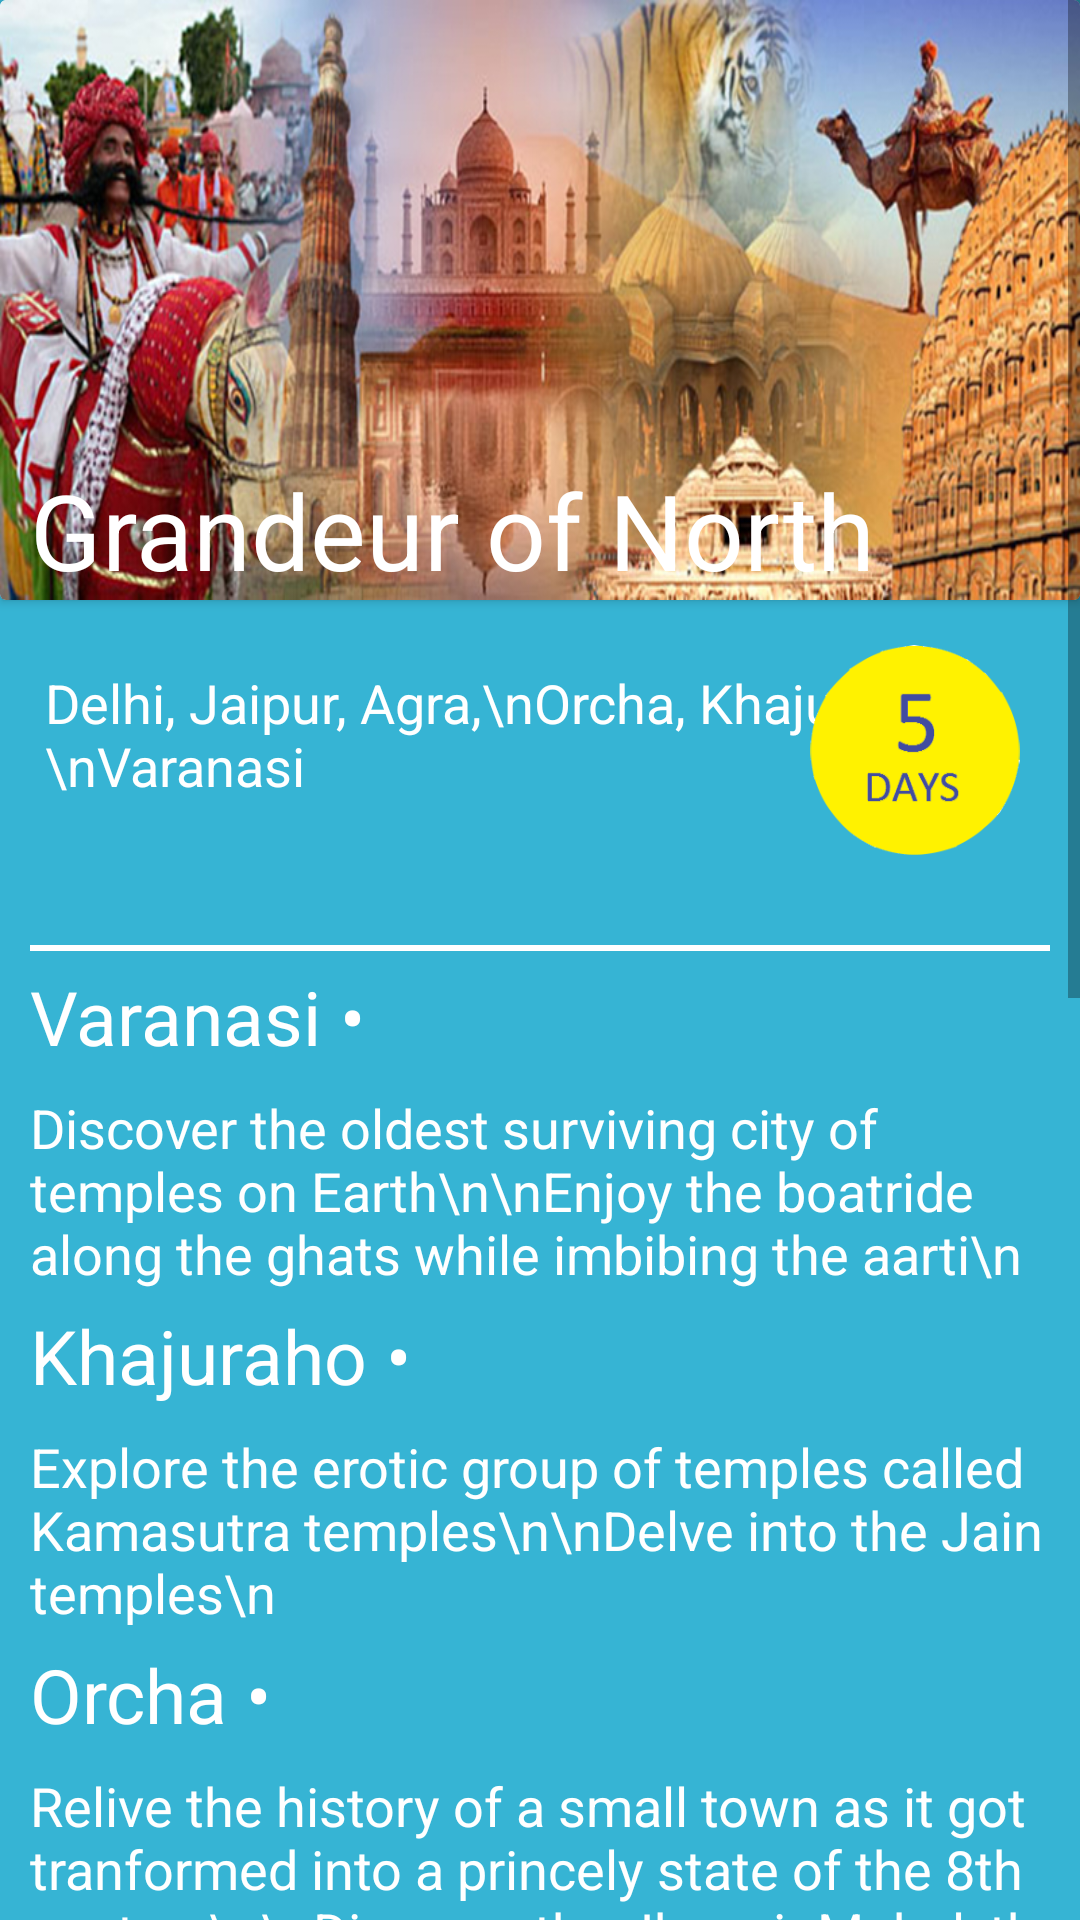

Produce the Android XML layout that renders to this screen, including the resource entries it uses.
<!-- AndroidManifest.xml: application theme AppTheme -->
<!-- res/layout/activity_content_display_north.xml -->
<?xml version="1.0" encoding="utf-8"?>
<ScrollView android:layout_width="match_parent" android:layout_height="match_parent"
    xmlns:android="http://schemas.android.com/apk/res/android">
<RelativeLayout xmlns:android="http://schemas.android.com/apk/res/android"
    xmlns:tools="http://schemas.android.com/tools"
    android:id="@+id/activity_content_display_north"
    android:layout_width="match_parent"
    android:layout_height="match_parent"
    android:background="#36b4d4"
    tools:context="com.example.ashu.tlt.ContentDisplayNorth">

    <android.support.v7.widget.CardView
        android:layout_width="wrap_content"
        android:layout_height="wrap_content"
        android:id="@+id/package_card">

        <RelativeLayout
            android:layout_width="match_parent"
            android:layout_height="200dp"
            android:background="@drawable/north_pic">

            <TextView
                android:layout_width="match_parent"
                android:layout_height="wrap_content"
                android:text="Grandeur of North"
                android:textSize="35sp"
                android:textColor="#ffffff"
                android:layout_alignParentBottom="true"
                android:layout_marginLeft="10dp"
                android:id="@+id/textView2" />

        </RelativeLayout>

    </android.support.v7.widget.CardView>

    <TextView
        android:layout_width="wrap_content"
        android:layout_height="wrap_content"
        android:id="@+id/package_title"
        android:layout_marginTop="22dp"
        android:layout_marginLeft="15dp"
        android:textSize="18sp"
        android:text="Delhi, Jaipur, Agra,\nOrcha, Khajuraho,\nVaranasi"
        android:textColor="#ffffff"
        android:layout_below="@id/package_card"/>

    <ImageView
        android:layout_width="70dp"
        android:layout_height="70dp"
        android:layout_marginTop="15dp"
        android:layout_marginBottom="15dp"
        android:src="@drawable/dura1"
        android:layout_marginRight="20dp"
        android:id="@+id/imageView"
        android:layout_below="@id/package_card"
        android:layout_alignRight="@+id/package_title"
        android:layout_alignParentRight="true"/>



    <View
        android:layout_width="match_parent"
        android:layout_height="2dp"
        android:id="@+id/seperator1"
        android:layout_below="@id/imageView"
        android:layout_marginLeft="10dp"
        android:layout_marginRight="10dp"
        android:layout_marginTop="15dp"
        android:background="#ffffff"/>

    <TextView
        android:layout_width="match_parent"
        android:layout_height="wrap_content"
        android:id="@+id/DescriptionzTextTitle1"
        android:layout_below="@id/seperator1"
        android:layout_marginTop="5dp"
        android:layout_marginLeft="10dp"
        android:textSize="25sp"
        android:textColor="#ffffff"
        android:text="Varanasi •"/>

    <TextView
        android:layout_width="match_parent"
        android:layout_height="wrap_content"
        android:id="@+id/DescriptionzText1"
        android:layout_below="@id/DescriptionzTextTitle1"
        android:layout_marginLeft="10dp"
        android:layout_marginTop="8dp"
        android:textSize="18sp"
        android:textColor="#ffffff"
        android:text="Discover the oldest surviving city of temples on Earth\n\nEnjoy the boatride along the ghats while imbibing the aarti\n"/>

    <TextView
        android:layout_width="match_parent"
        android:layout_height="wrap_content"
        android:id="@+id/DescriptionzTextTitle2"
        android:layout_below="@id/DescriptionzText1"
        android:layout_marginTop="5dp"
        android:layout_marginLeft="10dp"
        android:textSize="25sp"
        android:textColor="#ffffff"
        android:text="Khajuraho •"/>

    <TextView
        android:layout_width="match_parent"
        android:layout_height="wrap_content"
        android:id="@+id/DescriptionzText2"
        android:layout_below="@id/DescriptionzTextTitle2"
        android:layout_marginLeft="10dp"
        android:layout_marginTop="8dp"
        android:textSize="18sp"
        android:textColor="#ffffff"
        android:text="Explore the erotic group of temples called Kamasutra temples\n\nDelve into the Jain temples\n"/>


    <TextView
        android:layout_width="match_parent"
        android:layout_height="wrap_content"
        android:id="@+id/DescriptionzTextTitle3"
        android:layout_below="@id/DescriptionzText2"
        android:layout_marginTop="5dp"
        android:layout_marginLeft="10dp"
        android:textSize="25sp"
        android:textColor="#ffffff"
        android:text="Orcha •"/>

    <TextView
        android:layout_width="match_parent"
        android:layout_height="wrap_content"
        android:id="@+id/DescriptionzText3"
        android:layout_below="@id/DescriptionzTextTitle3"
        android:layout_marginLeft="10dp"
        android:layout_marginTop="8dp"
        android:textSize="18sp"
        android:textColor="#ffffff"
        android:text="Relive the history of a small town as it got tranformed into a princely state of the 8th century\n\nDiscover the Jhangir Mahal, the King's palace and temples with beautiful architecture\n"/>


    <TextView
        android:layout_width="match_parent"
        android:layout_height="wrap_content"
        android:id="@+id/DescriptionzTextTitle4"
        android:layout_below="@id/DescriptionzText3"
        android:layout_marginTop="5dp"
        android:layout_marginLeft="10dp"
        android:textSize="25sp"
        android:textColor="#ffffff"
        android:text="Delhi •"/>

    <TextView
        android:layout_width="match_parent"
        android:layout_height="wrap_content"
        android:id="@+id/DescriptionzText4"
        android:layout_below="@id/DescriptionzTextTitle4"
        android:layout_marginLeft="10dp"
        android:layout_marginTop="8dp"
        android:textSize="18sp"
        android:textColor="#ffffff"
        android:text="Explore the largest mosque in India\n\nWalk through the narrow lanes and witness the ethnicity and authenticity of Old Delhi\n\nFurther walk through the spice market where one will be moved at every step to take a photo"/>

    <TextView
        android:layout_width="match_parent"
        android:layout_height="wrap_content"
        android:id="@+id/DescriptionzTextTitle5"
        android:layout_below="@id/DescriptionzText4"
        android:text="Agra •"
        android:layout_marginTop="15dp"
        android:layout_marginLeft="10dp"
        android:textSize="25dp"
        android:textColor="#ffffff"/>

    <TextView
        android:layout_width="match_parent"
        android:layout_height="wrap_content"
        android:id="@+id/DescriptionzText5"
        android:layout_below="@id/DescriptionzTextTitle5"
        android:layout_marginLeft="10dp"
        android:layout_marginTop="8dp"
        android:textSize="18sp"
        android:textColor="#ffffff"
        android:text="Explore the ancient capital of India housing the most beautiful remenants of the Mughals\n\nWitness the grandeur of Taj Mahal, the world famous monumnent of love\n\nExplore the Agra fort"/>

    <TextView
        android:layout_width="match_parent"
        android:layout_height="wrap_content"
        android:id="@+id/DescriptionzTextTitle6"
        android:layout_below="@id/DescriptionzText5"
        android:text="Jaipur •"
        android:layout_marginTop="15dp"
        android:layout_marginLeft="10dp"
        android:textSize="25dp"
        android:textColor="#ffffff"/>

    <TextView
        android:layout_width="match_parent"
        android:layout_height="wrap_content"
        android:id="@+id/DescriptionzText6"
        android:layout_below="@id/DescriptionzTextTitle6"
        android:layout_marginLeft="10dp"
        android:layout_marginTop="8dp"
        android:textSize="18sp"
        android:textColor="#ffffff"
        android:text="Savour the royalty of the erstwhile Maharajas\n\nDelve into the Ember Fort"/>


    <View
        android:layout_width="match_parent"
        android:layout_height="2dp"
        android:id="@+id/seperator2"
        android:layout_below="@id/DescriptionzText6"
        android:layout_marginLeft="10dp"
        android:layout_marginRight="10dp"
        android:layout_marginTop="10dp"
        android:background="#ffffff"/>

    <Button
        android:layout_width="wrap_content"
        android:layout_height="wrap_content"
        android:id="@+id/north_call"
        android:text="Give us a call"
        android:ems="9"
        android:layout_below="@id/seperator2"
        android:layout_centerHorizontal="true"
        android:layout_marginTop="10dp"
        android:textColor="@color/colorPrimaryDark"
        android:background="#f4f412"/>

    <View
        android:layout_width="match_parent"
        android:layout_height="wrap_content"
        android:layout_below="@id/north_call"
        android:layout_marginTop="20dp"/>


</RelativeLayout>
</ScrollView>
<!-- resources referenced by this layout -->
<resources>
  <color name="colorPrimaryDark">#303F9F</color>
  <!-- drawable dura1: png bitmap (drawable, 8862 bytes) -->
  <!-- drawable north_pic: jpg bitmap (drawable, 289117 bytes) -->
  <style name="AppTheme" parent="Theme.AppCompat.Light.DarkActionBar">
          
          <item name="colorPrimary">@color/colorPrimary</item>
          <item name="colorPrimaryDark">@color/colorPrimaryDark</item>
          <item name="colorAccent">@color/colorAccent</item>
      </style>
  <color name="colorPrimary">#3F51B5</color>
  <color name="colorAccent">#FF4081</color>
</resources>
